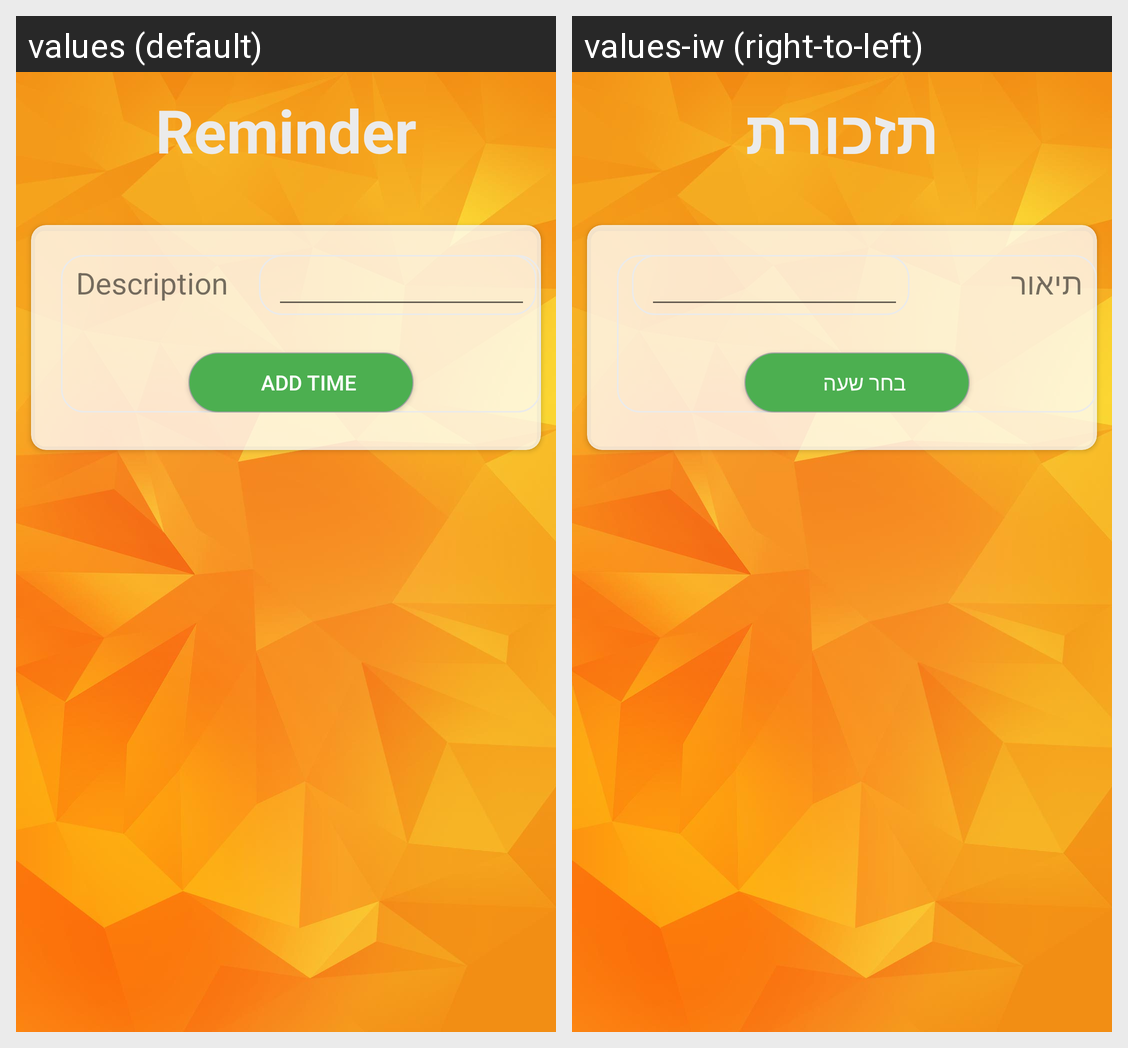

For this localized Android screen grid, give each drawn string resource with its value in every locale shown.
Android screen res/layout/activity_reminder.xml rendered under 2 locales, left to right: values (default), values-iw (right-to-left). Device: Nexus 5 (rendered at 1080×1920; each locale shown at half size, 540×960, under a caption strip naming it); theme Theme.AppCompat.Light.NoActionBar.
Strings drawn on this screen, with the default value and each locale's value (text and hints the layout hard-codes, and strings that could not be matched under every locale, appear in the picture but are not listed):

remin
  values: Reminder
  values-iw: תזכורת

sub_description
  values: Description
  values-iw: תיאור

add_time
  values: Add time
  values-iw: בחר שעה
